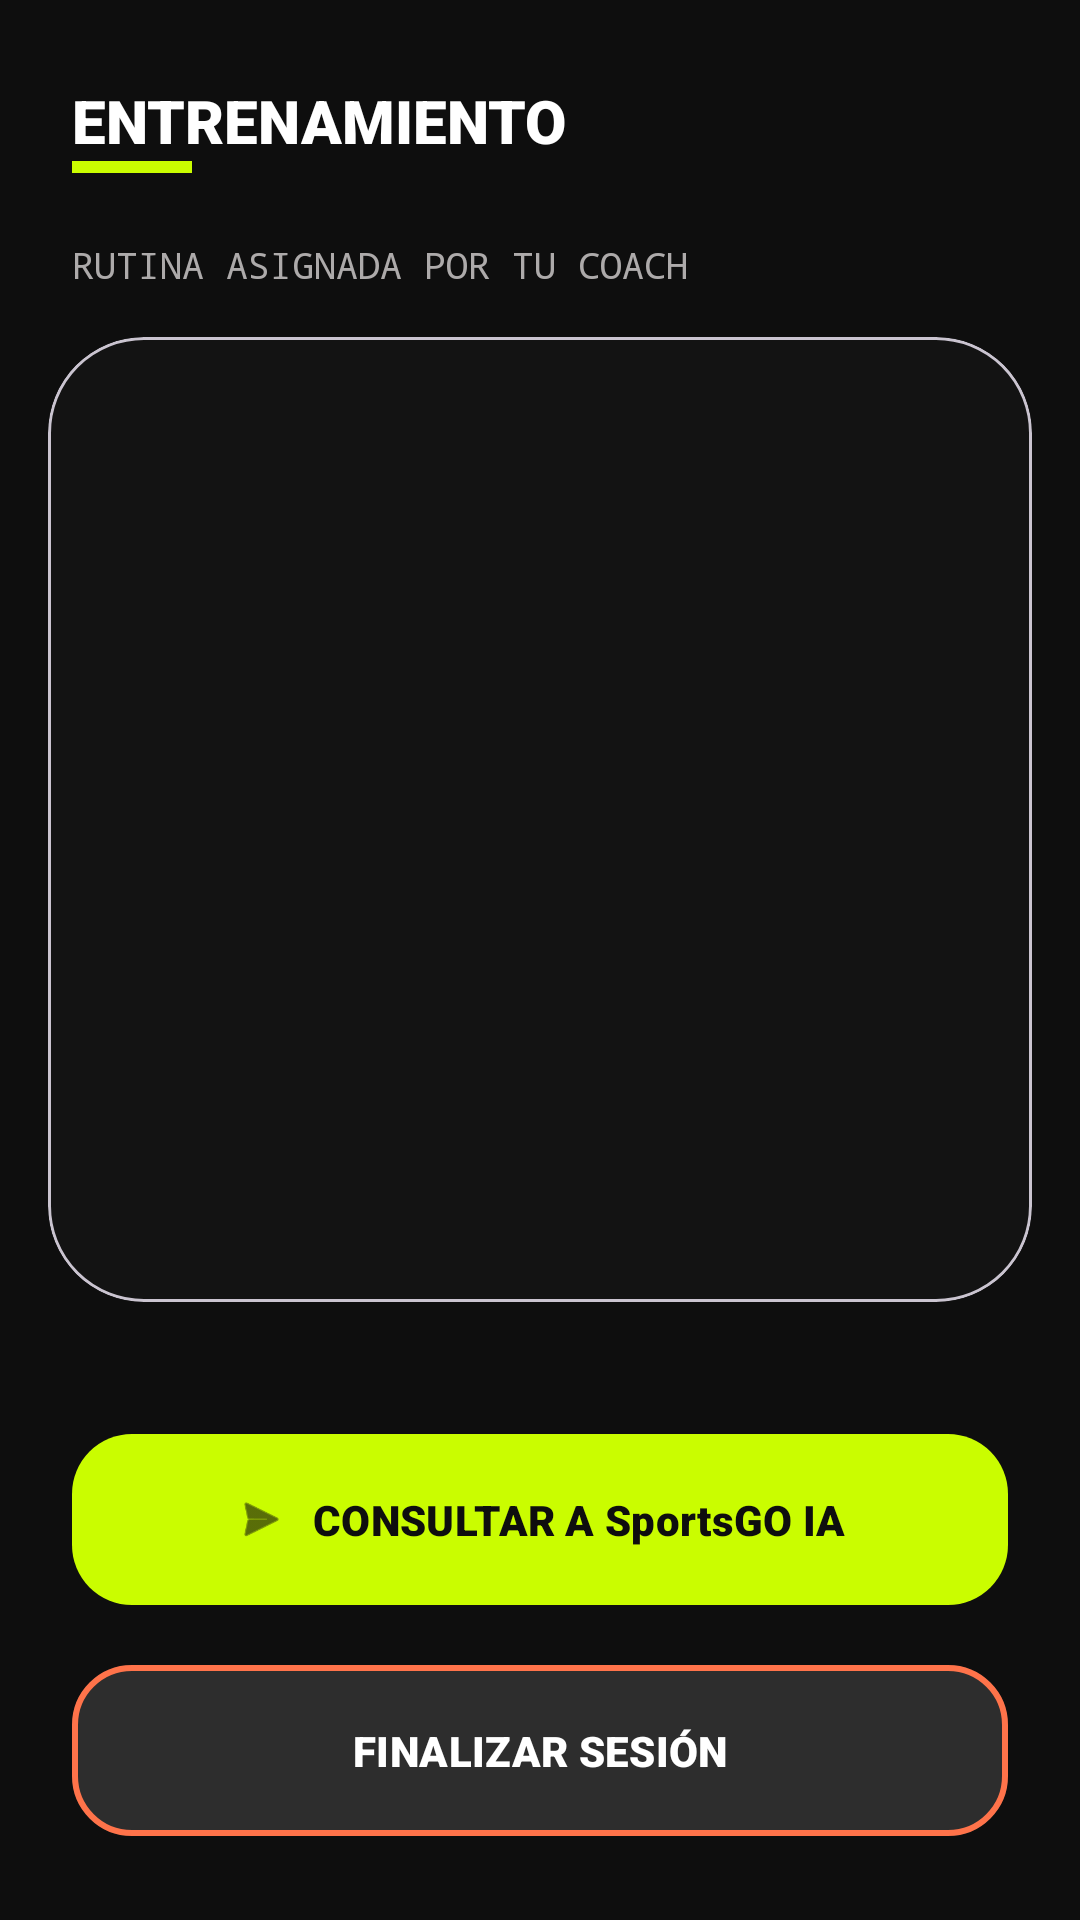

Android layout source for this screen:
<!-- AndroidManifest.xml: application theme Theme.SportsGO -->
<!-- res/layout/activity_pupil_workout.xml -->
<?xml version="1.0" encoding="utf-8"?>
<androidx.constraintlayout.widget.ConstraintLayout xmlns:android="http://schemas.android.com/apk/res/android"
    xmlns:app="http://schemas.android.com/apk/res-auto"
    android:layout_width="match_parent"
    android:layout_height="match_parent"
    android:background="@color/kinetic_surface">

    
    <androidx.constraintlayout.widget.ConstraintLayout
        android:id="@+id/headerWorkout"
        android:layout_width="match_parent"
        android:layout_height="80dp"
        android:paddingHorizontal="24dp"
        app:layout_constraintTop_toTopOf="parent">

        <TextView
            android:id="@+id/tvTituloGym"
            android:layout_width="wrap_content"
            android:layout_height="wrap_content"
            android:fontFamily="sans-serif-black"
            android:text="ENTRENAMIENTO"
            android:textAllCaps="true"
            android:textColor="@color/white"
            android:textSize="20sp"
            app:layout_constraintBottom_toBottomOf="parent"
            app:layout_constraintStart_toStartOf="parent"
            app:layout_constraintTop_toTopOf="parent" />

        <View
            android:layout_width="40dp"
            android:layout_height="4dp"
            android:background="@color/kinetic_primary"
            app:layout_constraintStart_toStartOf="@id/tvTituloGym"
            app:layout_constraintTop_toBottomOf="@id/tvTituloGym" />

    </androidx.constraintlayout.widget.ConstraintLayout>

    <TextView
        android:id="@+id/tvSubtitulo"
        android:layout_width="wrap_content"
        android:layout_height="wrap_content"
        android:layout_marginStart="24dp"
        android:fontFamily="monospace"
        android:text="RUTINA ASIGNADA POR TU COACH"
        android:textColor="@color/kinetic_text_gray"
        android:textSize="12sp"
        app:layout_constraintStart_toStartOf="parent"
        app:layout_constraintTop_toBottomOf="@id/headerWorkout" />

    
    <com.google.android.material.card.MaterialCardView
        android:layout_width="match_parent"
        android:layout_height="0dp"
        android:layout_margin="16dp"
        app:cardBackgroundColor="@color/kinetic_card"
        app:cardCornerRadius="32dp"
        app:cardElevation="0dp"
        app:layout_constraintBottom_toTopOf="@id/layoutButtons"
        app:layout_constraintTop_toBottomOf="@id/tvSubtitulo">

        <ListView
            android:id="@+id/lvEjercicios"
            android:layout_width="match_parent"
            android:layout_height="match_parent"
            android:divider="@android:color/transparent"
            android:dividerHeight="8dp"
            android:padding="16dp"
            android:clipToPadding="false"
            android:scrollbarStyle="outsideOverlay" />

    </com.google.android.material.card.MaterialCardView>

    
    <LinearLayout
        android:id="@+id/layoutButtons"
        android:layout_width="match_parent"
        android:layout_height="wrap_content"
        android:orientation="vertical"
        android:padding="24dp"
        app:layout_constraintBottom_toBottomOf="parent">

        <com.google.android.material.button.MaterialButton
            android:id="@+id/btnGeminiChat"
            android:layout_width="match_parent"
            android:layout_height="65dp"
            android:text="CONSULTAR A SportsGO IA"
            android:fontFamily="sans-serif-black"
            android:textColor="@color/kinetic_surface"
            app:backgroundTint="@color/kinetic_primary"
            app:cornerRadius="20dp"
            app:icon="@android:drawable/ic_menu_send"
            app:iconGravity="textStart"
            app:iconTint="@color/kinetic_surface"
            android:layout_marginBottom="12dp"/>

        <com.google.android.material.button.MaterialButton
            android:id="@+id/btnFinalizar"
            android:layout_width="match_parent"
            android:layout_height="65dp"
            android:text="FINALIZAR SESIÓN"
            android:fontFamily="sans-serif-black"
            android:textColor="@color/white"
            app:backgroundTint="#2D2D2D"
            app:cornerRadius="20dp"
            app:strokeColor="@color/kinetic_secondary"
            app:strokeWidth="2dp"/>

    </LinearLayout>

</androidx.constraintlayout.widget.ConstraintLayout>
<!-- resources referenced by this layout -->
<resources>
  <color name="kinetic_card">#131313</color>
  <color name="kinetic_primary">#CAFD00</color>
  <color name="kinetic_secondary">#FF734A</color>
  <color name="kinetic_surface">#0E0E0E</color>
  <color name="kinetic_text_gray">#ADAAAA</color>
  <color name="white">#FFFFFFFF</color>
  <style name="Theme.SportsGO" parent="Base.Theme.SportsGO" />
  <style name="Base.Theme.SportsGO" parent="Theme.Material3.DayNight.NoActionBar">
      </style>
</resources>
